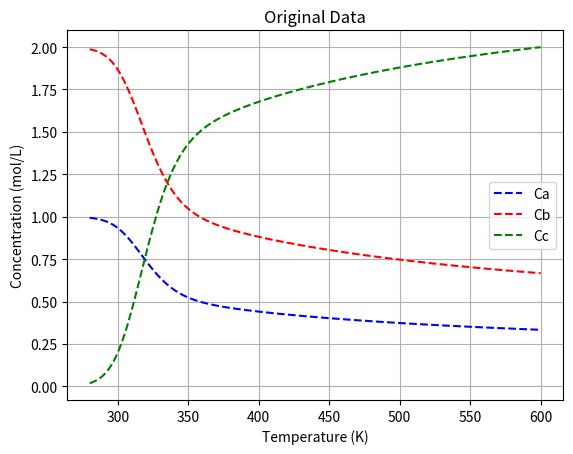

Recreate this plot in Python.
import numpy as np
import pandas as pd
import matplotlib.pyplot as plt
import sympy as sym
from sympy import symbols, Eq, solve
from scipy.optimize import fsolve


Cao = 1 #mol/L
Cbo = 2 #mol/L
Cco = 0 #mol/L
V = 10 #L
Q = 1 #L/s
tau = V/Q #s

#Parameters to tuning to obtain "aggressive" non-linearity
Afo = 10e12
Eaf = 90000 #J/mol
Aro = 10e10
Ear = 80000 #J/mol
R = 8.314 #J/mol


def equations(variables, T):
    Cc, Cb, Ca = variables
    kf = Afo * np.exp(-Eaf/(R*T)) #Arrhenius eqn for forward reaction
    kr = Aro * np.exp(-Ear/(R*T)) #arrhenius eqn for reverse reaction

    eq1 = Cao - Ca + -kf*Ca*(Cb**2)*tau + kr*(Cao-Ca+Cbo-Cb)*tau
    eq2 = Cbo - Cb + -2*kf*Ca*(Cb**2)*tau + 2*kr*(Cao-Ca+Cbo-Cb)*tau
    eq3=Cc-Cao+Ca-Cbo+Cb
    return [eq1, eq2, eq3]

# Define the range of T values
n = 200 #number of points #I'm gonna change this one from 1000 points and decrease it to 600.
T_values = np.linspace(280, 600, n)  # Adjust the range and number of points as needed         #change this for first half of the nonlinear equation that we have.


# Initial guess for fsolve
initial_guess = [Cco, Cbo, Cao]

# Lists to store results
Ca_values = np.ones(n)*Cao
Cb_values = np.ones(n)*Cbo
Cc_values = np.ones(n)*Cco
i=0
# Loop over each value of T and solve for Ca and Cb
for T in T_values:
    solution, infodict, ier, mesg = fsolve(equations, initial_guess, args=(T,), full_output=True)
    #solution, mesg = fsolve(equations, initial_guess, args=(T,))
    if ier == 1:  # ier == 1 indicates successful convergence
       Cc_values[i], Cb_values[i], Ca_values[i] = solution[0], solution[1], solution[2]
    else:
        print(f"Solver did not converge for T = {T}. Message: {mesg}")
    i+=1


Cao = 1 #mol/L
Cbo = 2 #mol/L
Cco = 0 #mol/L
V = 10 #L
Q = 1 #L/s
tau = V/Q #s

#Parameters to tuning to obtain "aggressive" non-linearity
Afo = 10e12
Eaf = 90000 #J/mol
Aro = 10e10
Ear = 80000 #J/mol
R = 8.314 #J/mol

kf_arr = Afo * np.exp(-Eaf/(R*T_values))
kr_arr = Aro * np.exp(-Ear/(R*T_values))

#Linearize MB on A
# rA = -kf*Ca*Cb**2 + kr*(Cao + Cbo + Cco - Ca - Cb)
# f = Cao - Ca + rA*tau
f = kr_arr*(Cao-Ca_values+Cbo-Cb_values+Cco)
g = kf_arr*Ca_values*(Cb_values**2)
# Create a DataFrame
data = pd.DataFrame({
    'Temperature (T)': T_values,
    'Ca': Ca_values,
    'Cb': Cb_values,
    'Cc': Cc_values,
    'f': f,
    'g': g
})

# Save to Excel
data.to_csv("./data.csv", index=False)
#data.to_excel("./data.xlsx", index=False)
print("Data saved to 'data.csv'")

# #added_part to generate data for check how effective can it extrapolate!
# T_limited = np.linspace(280, 600, 1000)
# data_limited = pd.DataFrame({
#     'Temperature (T)': T_limited,
#     'Ca': Ca_values,
#     'Cb': Cb_values,
#     'Cc': Cc_values
# })
# data_limited.to_csv("./data_limited.csv", index=False)
# plt.figure()
# plt.scatter(T_values, Ca_values)
# plt.scatter(T_values, Cb_values)
# plt.scatter(T_values, Cc_values)
# plt.show()


plt.plot(T_values, Ca_values,'b--',label='Ca')
plt.plot(T_values, Cb_values,'r--',label='Cb')
plt.plot(T_values, Cc_values,'g--',label='Cc')
    
plt.xlabel('Temperature (K)')
plt.ylabel('Concentration (mol/L)')
plt.title('Original Data')
plt.legend()
plt.grid()
plt.show()
